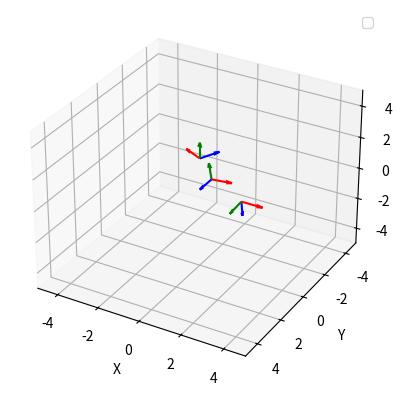

Recreate this plot in Python.
"""
Módulo para la creación y manipulación de eslabones en un sistema de coordenadas 3D.

Este módulo define la clase `Eslabon` que permite crear eslabones con ángulos de rotación y traslaciones
en un sistema de coordenadas tridimensional. También proporciona métodos para obtener la matriz homogénea
de transformación, los vectores unitarios y la posición del frame de cada eslabón.

[redacted]
Fecha: 11 Marzo 2025
"""
import matplotlib.pyplot as plt
import numpy as np

class Eslabon:
    def __init__(self, phi, rho, theta, x, y, z):
        self.rho = np.radians(rho)
        self.phi = np.radians(phi)
        self.theta = np.radians(theta)
        self.x = x
        self.y = y
        self.z = z
        self.matriz = self.matriz_homogenea(rho, phi, theta, x, y, z)

    def __str__(self):
        return f"Eslabon(rho={self.rho}, phi={self.phi}, theta={self.theta}, x={self.x}, y={self.y}, z={self.z})"

    @staticmethod
    def matriz_homogenea(rho=0, phi=0, theta=0, x=0, y=0, z=0):
        """
        Crea una matriz homogénea de transformación 3D.

        Parámetros:
        rho (float): Ángulo de rotación alrededor del eje Z (en radianes).
        phi (float): Ángulo de rotación alrededor del eje Y (en radianes).
        theta (float): Ángulo de rotación alrededor del eje X (en radianes).
        x (float): Traslación en el eje X.
        y (float): Traslación en el eje Y.
        z (float): Traslación en el eje Z.

        Retorna:
        numpy.ndarray: Matriz homogénea de transformación 4x4.
        """
        # Matriz de rotación y traslación
        T = np.array([
            [np.cos(rho) * np.cos(phi), np.cos(rho) * np.sin(phi) * np.sin(theta) - np.sin(rho) * np.cos(theta), np.cos(rho) * np.sin(phi) * np.cos(theta) + np.sin(rho) * np.sin(theta), x],
            [np.sin(rho) * np.cos(phi), np.sin(rho) * np.sin(phi) * np.sin(theta) + np.cos(rho) * np.cos(theta), np.sin(rho) * np.sin(phi) * np.cos(theta) - np.cos(rho) * np.sin(theta), y],
            [-np.sin(phi), np.cos(phi) * np.sin(theta), np.cos(phi) * np.cos(theta), z],
            [0, 0, 0, 1]
        ])
        return T

    def unit_vect(self):
        # Toma los vectores unitarios de las matrices homogéneas
        Xvect = self.matriz[:3, 0]
        Yvect = self.matriz[:3, 1]
        Zvect = self.matriz[:3, 2]
        return Xvect, Yvect, Zvect

    def frame_position(self):
        # Toma el vector posición
        frame_ptn = self.matriz[:3, 3]
        return frame_ptn

if "__main__" == __name__:
    j0 = Eslabon(phi=0, rho=0, theta=80, x=2, y=0, z=0) 
    j1 = Eslabon(phi=25, rho=0, theta=0, x=0, y=-1, z=0) 
    j2 = Eslabon(phi=0, rho=35, theta=0, x=0, y=0, z=2) 

    fig = plt.figure()
    ax = fig.add_subplot(111, projection='3d')

    eslabones = [j0, j1, j2]

    for eslabon in eslabones:
        # Obtiene los vectores unitarios y la posición del frame
        Xvect, Yvect, Zvect = eslabon.unit_vect()
        frame_ptn = eslabon.frame_position()
        print(f"{eslabon} - Frame position:", frame_ptn)

        # Grafica los vectores unitarios
        ax.quiver(frame_ptn[0], frame_ptn[1], frame_ptn[2], Xvect[0], Xvect[1], Xvect[2], color='r')
        ax.quiver(frame_ptn[0], frame_ptn[1], frame_ptn[2], Yvect[0], Yvect[1], Yvect[2], color='b')
        ax.quiver(frame_ptn[0], frame_ptn[1], frame_ptn[2], Zvect[0], Zvect[1], Zvect[2], color='g')

    # Configura los límites de los ejes
    ax.set_xlim([-5, 5])
    ax.set_ylim([5, -5])
    ax.set_zlim([-5, 5])

    # Etiquetas de los ejes
    ax.set_xlabel('X')
    ax.set_ylabel('Y')
    ax.set_zlabel('Z')

    # Muestra la leyenda
    ax.legend()

    # Muestra la gráfica
    plt.show()